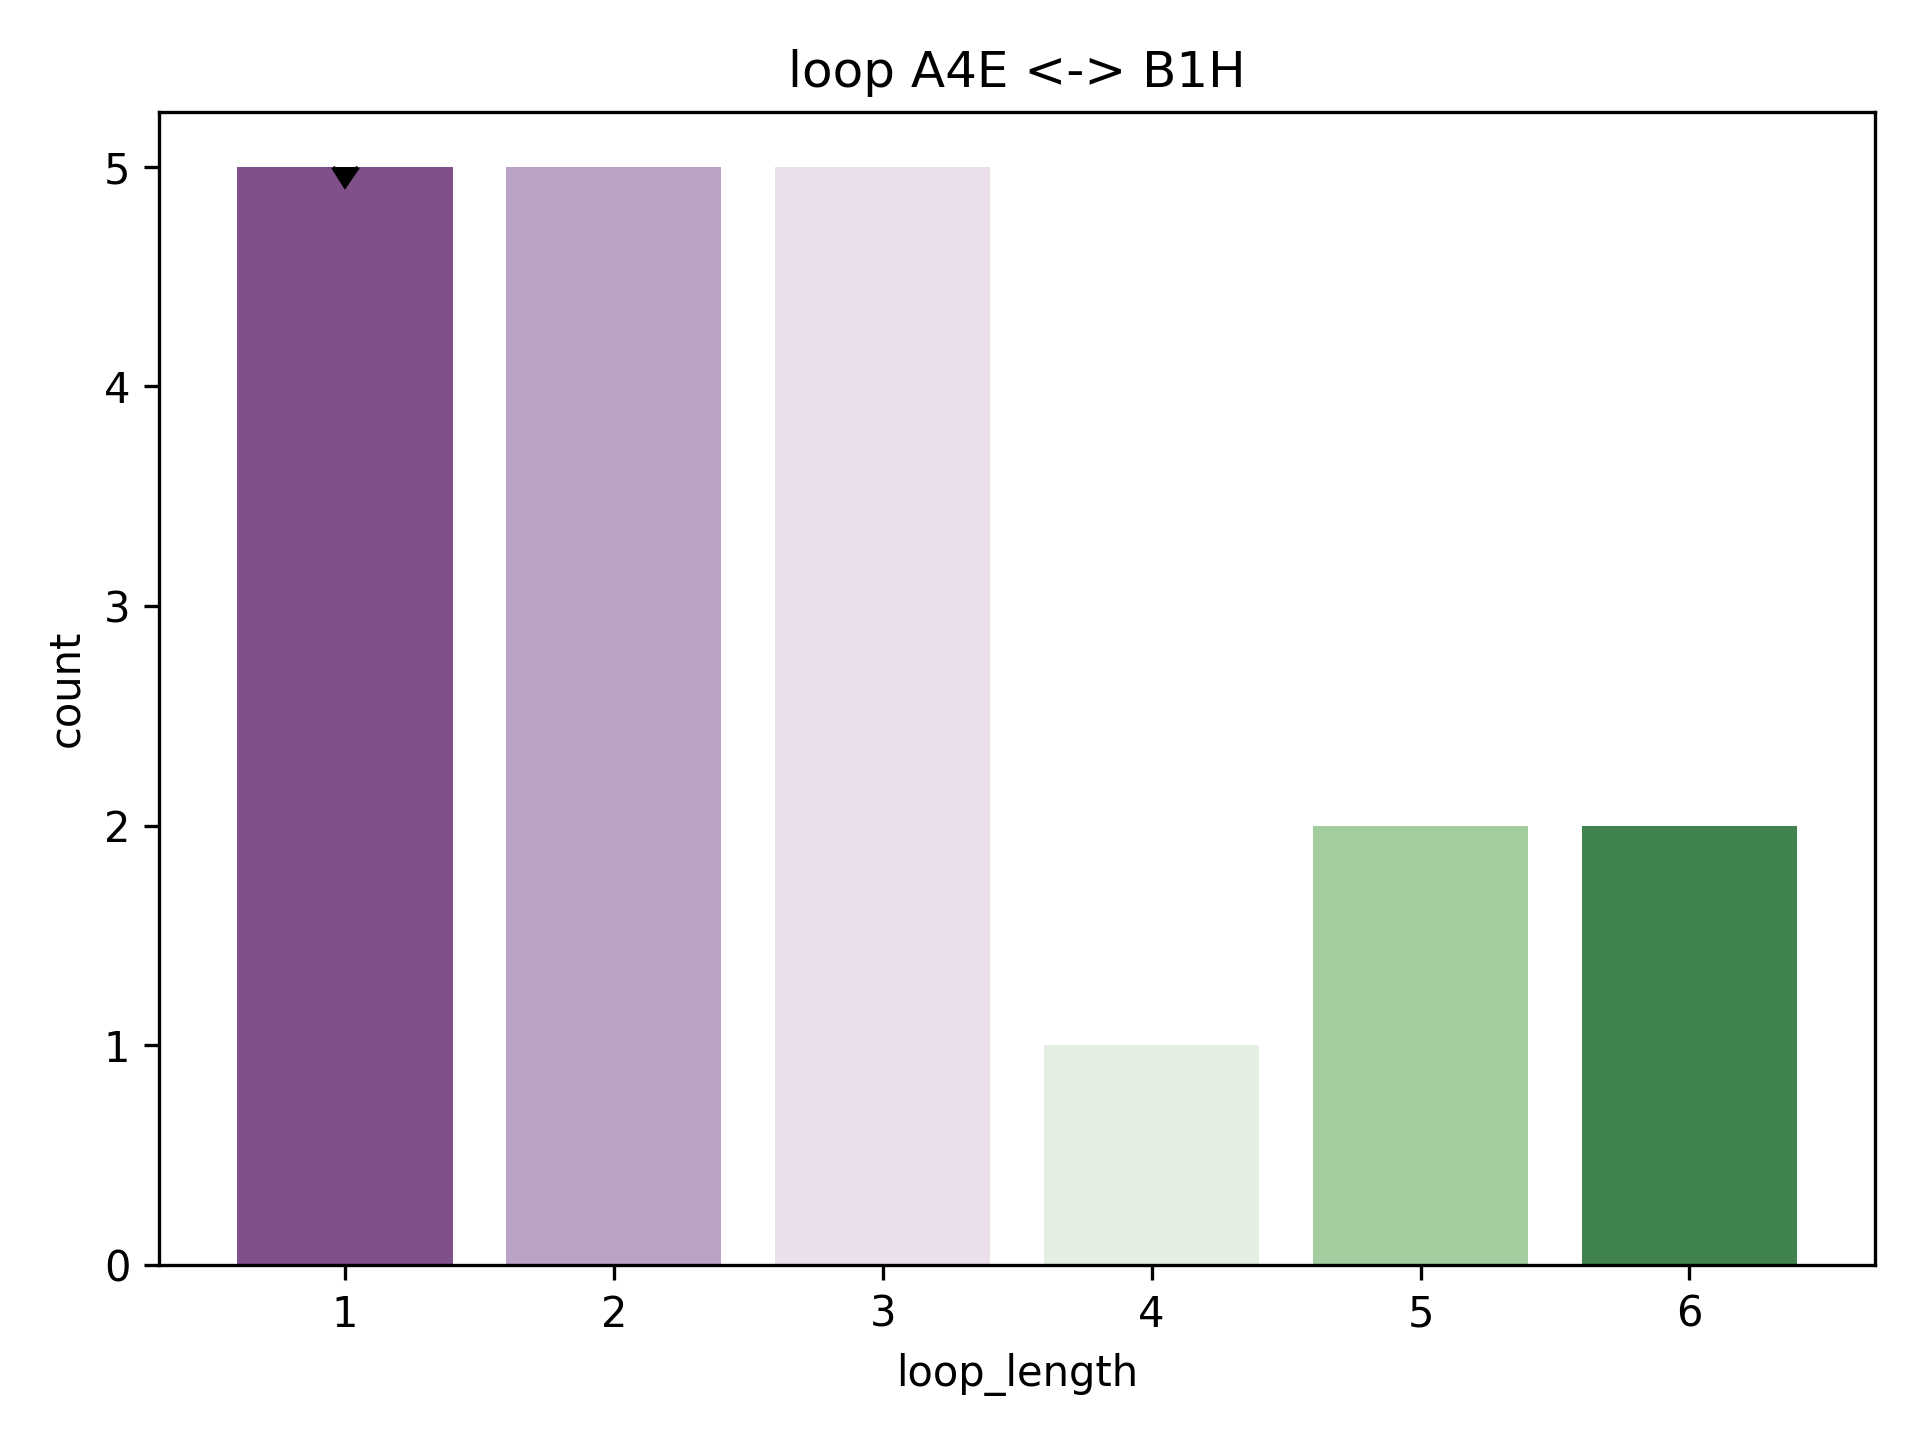

Source data for this figure (header and first rows):
rmsd, pdb, chain, match, abego, 3mers, 9mers, loop, loop_length, length_count
2.063, 2iii, A, [(74, 81), (83, 99)], BBBBBBBBGBAAAAAAAAAAAAAAAG, /work/lpdi/databases/frags/ii/2iii_A.200…, /work/lpdi/databases/frags/ii/2iii_A.200…, G, 1, 5
2.223, 1pgx, A, [(18, 25), (27, 43)], BEBBBBBBABAAAAAAAAAAAAAAAG, /work/lpdi/databases/frags/pg/1pgx_A.200…, /work/lpdi/databases/frags/pg/1pgx_A.200…, A, 1, 5
2.739, 2r2o, A, [(14, 21), (23, 39)], BBBBBBAABBAAAAAAAAAAAAAAAB, /work/lpdi/databases/frags/r2/2r2o_A.200…, /work/lpdi/databases/frags/r2/2r2o_A.200…, B, 1, 5
